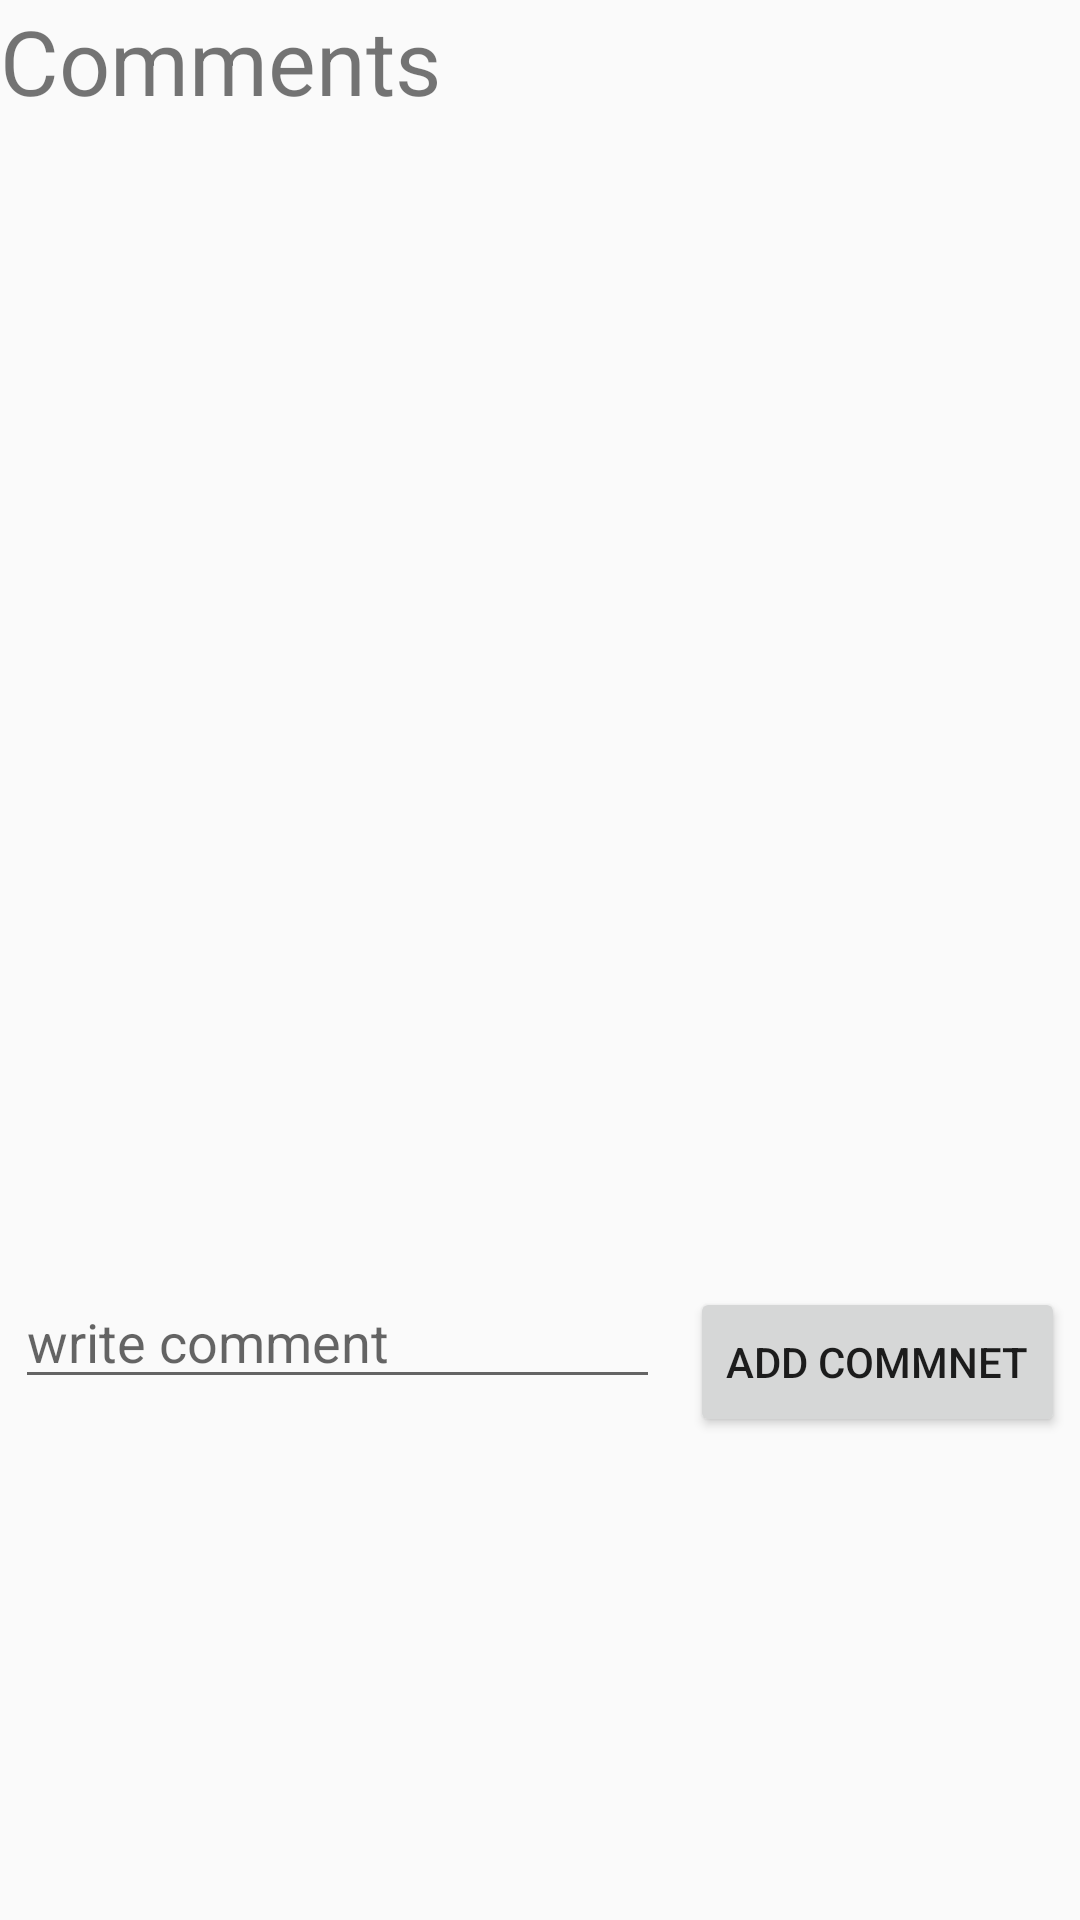

Produce the Android XML layout that renders to this screen, including the resource entries it uses.
<!-- AndroidManifest.xml: application theme AppTheme -->
<!-- res/layout/activity_comment.xml -->
<?xml version="1.0" encoding="utf-8"?>
<LinearLayout xmlns:android="http://schemas.android.com/apk/res/android"
    xmlns:app="http://schemas.android.com/apk/res-auto"
    xmlns:tools="http://schemas.android.com/tools"
    android:layout_width="match_parent"
    android:layout_height="match_parent"
    android:orientation="vertical"
    tools:context=".Comment">

    <LinearLayout
        android:id="@+id/commentLayout"
        android:layout_width="match_parent"
        android:layout_height="400dp"
        android:gravity="top"
        android:orientation="vertical">

        <TextView
            android:id="@+id/c_Post"
            android:layout_width="match_parent"
            android:layout_height="50dp"
            android:text="Comments"
            android:textSize="30sp"
            app:layout_constraintBottom_toBottomOf="parent"
            app:layout_constraintTop_toTopOf="parent"
            tools:layout_editor_absoluteX="129dp" />

        <ListView
            android:id="@+id/commentList"
            android:layout_width="match_parent"
            android:layout_height="wrap_content"
            android:background="@android:color/white"
            android:stackFromBottom="true"></ListView>

    </LinearLayout>
    <TextView
        android:id="@+id/hint"
        android:layout_width="match_parent"
        android:layout_height="wrap_content"
        android:text="No Comment Write your comment"
        android:visibility="invisible" />
    <LinearLayout
        android:layout_width="match_parent"
        android:layout_height="wrap_content"
        android:orientation="horizontal"
        android:padding="5dp">

        <EditText
            android:id="@+id/commnet_content"
            android:layout_width="wrap_content"
            android:layout_height="wrap_content"
            android:layout_weight="1"
            android:ems="10"
            android:hint="write comment"
            android:inputType="textPersonName" />

        <Button
            android:id="@+id/comment_btn"
            android:layout_width="wrap_content"
            android:layout_height="50dp"
            android:layout_marginLeft="10dp"
            android:layout_marginTop="5dp"
            android:text="add commnet" />
    </LinearLayout>

</LinearLayout>
<!-- resources referenced by this layout -->
<resources>
  <style name="AppTheme" parent="Theme.AppCompat.Light.NoActionBar">
          
          <item name="colorPrimary">@color/colorPrimary</item>
          <item name="colorPrimaryDark">@color/colorPrimaryDark</item>
          <item name="colorAccent">@color/colorAccent</item>
  
      </style>
  <color name="colorPrimary">#7424B8</color>
  <color name="colorPrimaryDark">#297ACF</color>
  <color name="colorAccent">#FFFFFF</color>
</resources>
